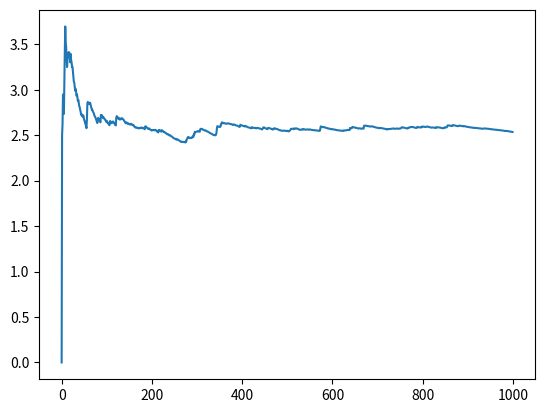

Here is the Python script that generated this plot:
# -*- coding: utf-8 -*-
"""
Created on Thu Nov 22 01:06:45 2018

[redacted]
"""

import random
import numpy as np
import matplotlib.pyplot as plt
(p,n)=0.5,800
pset=[]
nset=[]
def gibbs(p,n,x,lambd,a,b):
    p=random.betavariate(x+a,n-x+b)
    y=np.random.poisson(lambd*(1-p))
    n=x+y
    return(p,n)
means=[]
variances=[]
for i in range(10**3):
    (p,n)=gibbs(p,n,7,10,1,1)
    pset.append(p)
    nset.append(n)
    if int(i)==i:
        means.append(np.mean(np.array(nset)))
        variances.append(np.std(np.array(nset)))
#plt.hist(nset,20)
plt.plot(range(1000),variances)
plt.show()